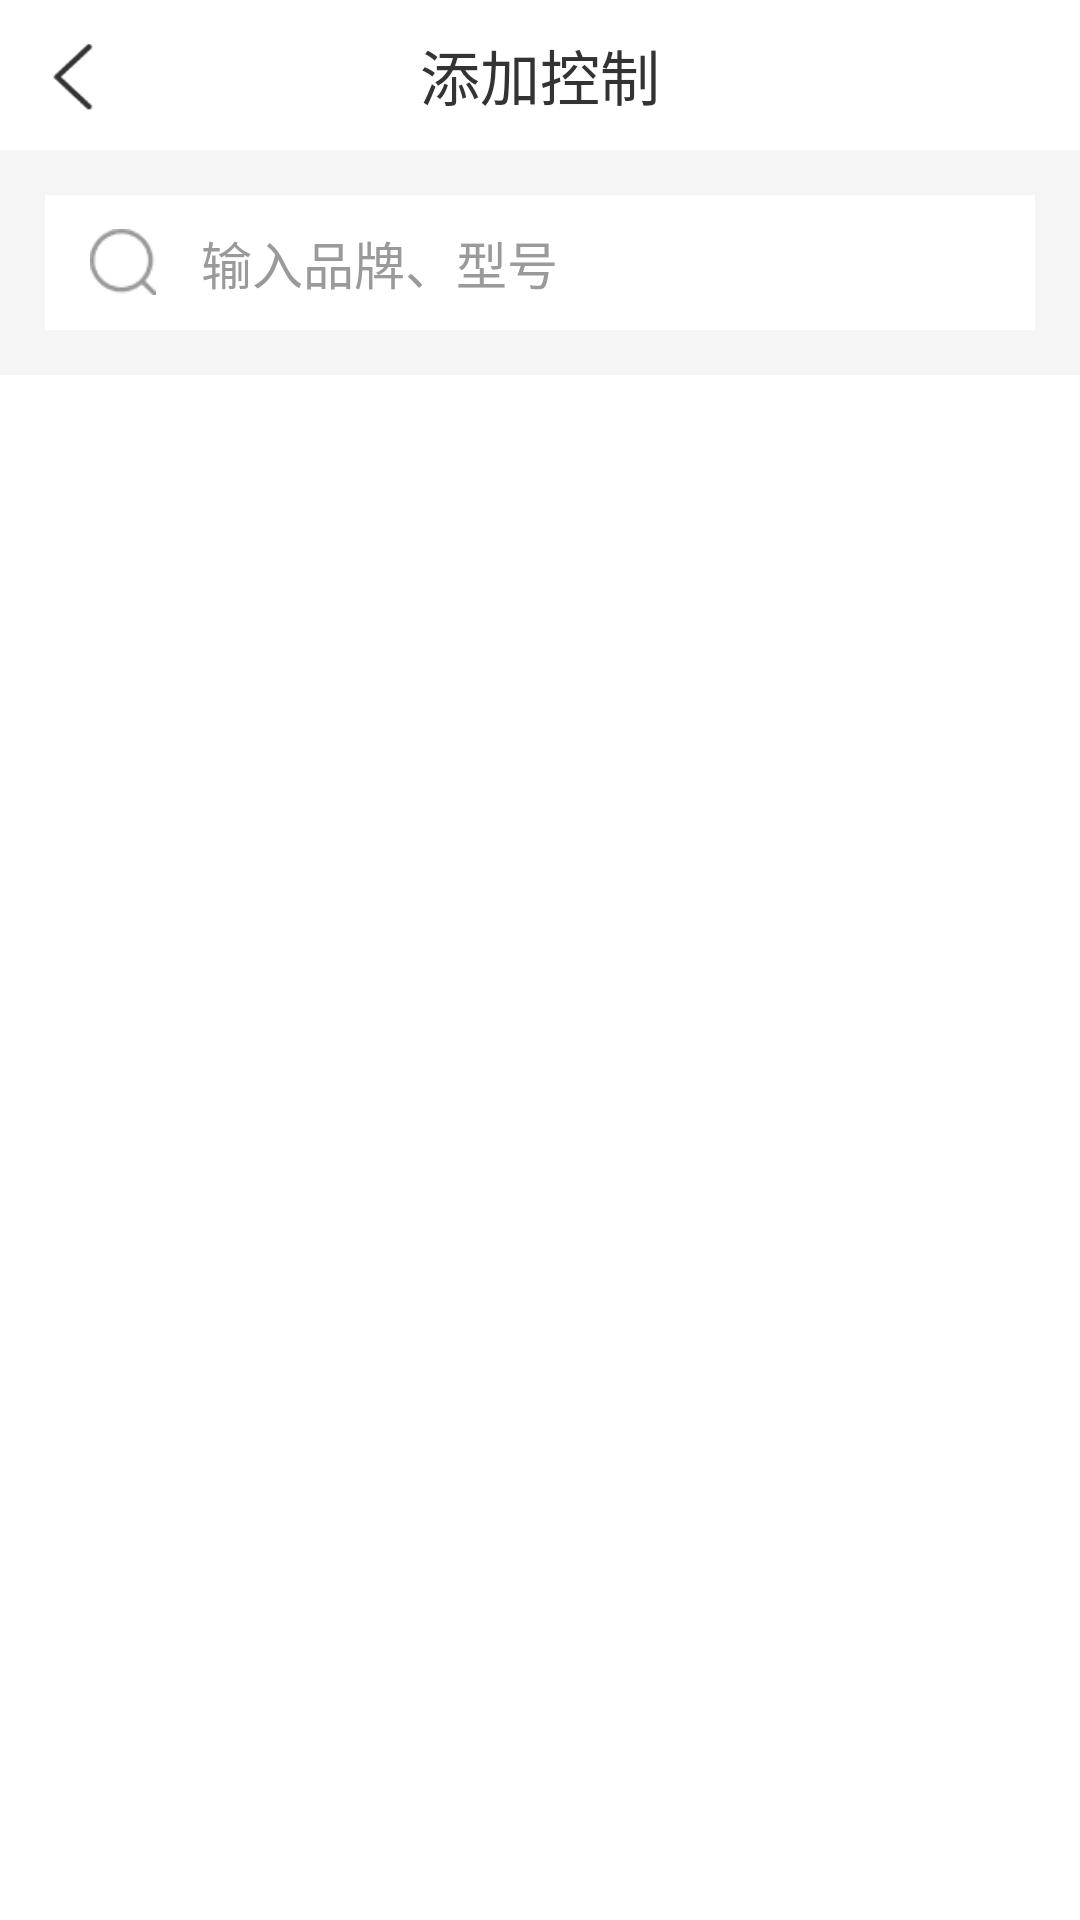

Android layout source for this screen:
<!-- AndroidManifest.xml: application theme AppTheme -->
<!-- res/layout/activity_air_conditioning_brand_types.xml -->
<?xml version="1.0" encoding="utf-8"?>
<LinearLayout xmlns:android="http://schemas.android.com/apk/res/android"
    android:orientation="vertical"
    android:background="#ffffff"
    android:layout_width="match_parent"
    android:layout_height="match_parent">
    <include layout="@layout/activity_top"/>
    <LinearLayout
        android:background="#f5f5f5"
        android:orientation="vertical"
        android:layout_width="match_parent"
        android:layout_height="wrap_content">
        <LinearLayout
            android:layout_margin="15dp"
            android:background="#ffffff"
            android:layout_width="match_parent"
            android:layout_height="45dp">
            <ImageView
                android:layout_marginLeft="15dp"
                android:id="@+id/iv_search_for"
                android:layout_gravity="center"
                android:background="@drawable/search_for"
                android:layout_width="22dp"
                android:layout_height="22dp" />
            <TextView
                android:layout_marginLeft="15dp"
                android:gravity="center_vertical"
                android:textSize="17sp"
                android:text="输入品牌、型号"
                android:textColor="#9a9a9a"
                android:layout_width="wrap_content"
                android:layout_height="match_parent"/>
        </LinearLayout>
    </LinearLayout>
    <android.support.v7.widget.RecyclerView
        android:id="@+id/rv_bt"
        android:scrollbars="none"
        android:layout_width="match_parent"
        android:layout_height="wrap_content"
        android:layout_gravity="center_vertical"/>

</LinearLayout>
<!-- res/layout/activity_top.xml (included above) -->
<?xml version="1.0" encoding="utf-8"?>
<RelativeLayout
    android:orientation="horizontal"
    android:background="#ffffff"
    android:id="@+id/ll_top"
    android:visibility="visible"
    xmlns:android="http://schemas.android.com/apk/res/android"
    android:layout_width="match_parent"
    android:layout_height="50dp">
    <ImageView
        android:id="@+id/iv_back"
        android:layout_centerVertical="true"
        android:layout_marginLeft="10dp"
        android:background="@drawable/back"
        android:layout_width="35dp"
        android:layout_height="35dp" />
    <LinearLayout
        android:gravity="center"
        android:layout_width="match_parent"
        android:layout_height="match_parent">
        <TextView
            android:layout_gravity="center"
            android:id="@+id/tv_title"
            android:textSize="20sp"
            android:textColor="#333333"
            android:text="添加控制"
            android:layout_width="wrap_content"
            android:layout_height="wrap_content"/>
    </LinearLayout>

</RelativeLayout>
<!-- resources referenced by this layout -->
<resources>
  <!-- drawable back: png bitmap (drawable, 1556 bytes) -->
  <!-- drawable search_for: png bitmap (drawable-mdpi, 878 bytes) -->
  <style name="AppTheme" parent="Theme.AppCompat.Light.DarkActionBar">
          
          <item name="colorPrimary">@color/white</item>
          
          <item name="colorAccent">@color/colorAccent</item>
          <item name="windowActionBar">false</item>
          <item name="windowNoTitle">true</item>
  
  
      </style>
  <!-- not gathered from this repository: default colours our renderer supplied (Android Studio template values) -->
  <color name="white">#FFFFFFFF</color>
  <color name="colorAccent">#FF03DAC5</color>
</resources>
